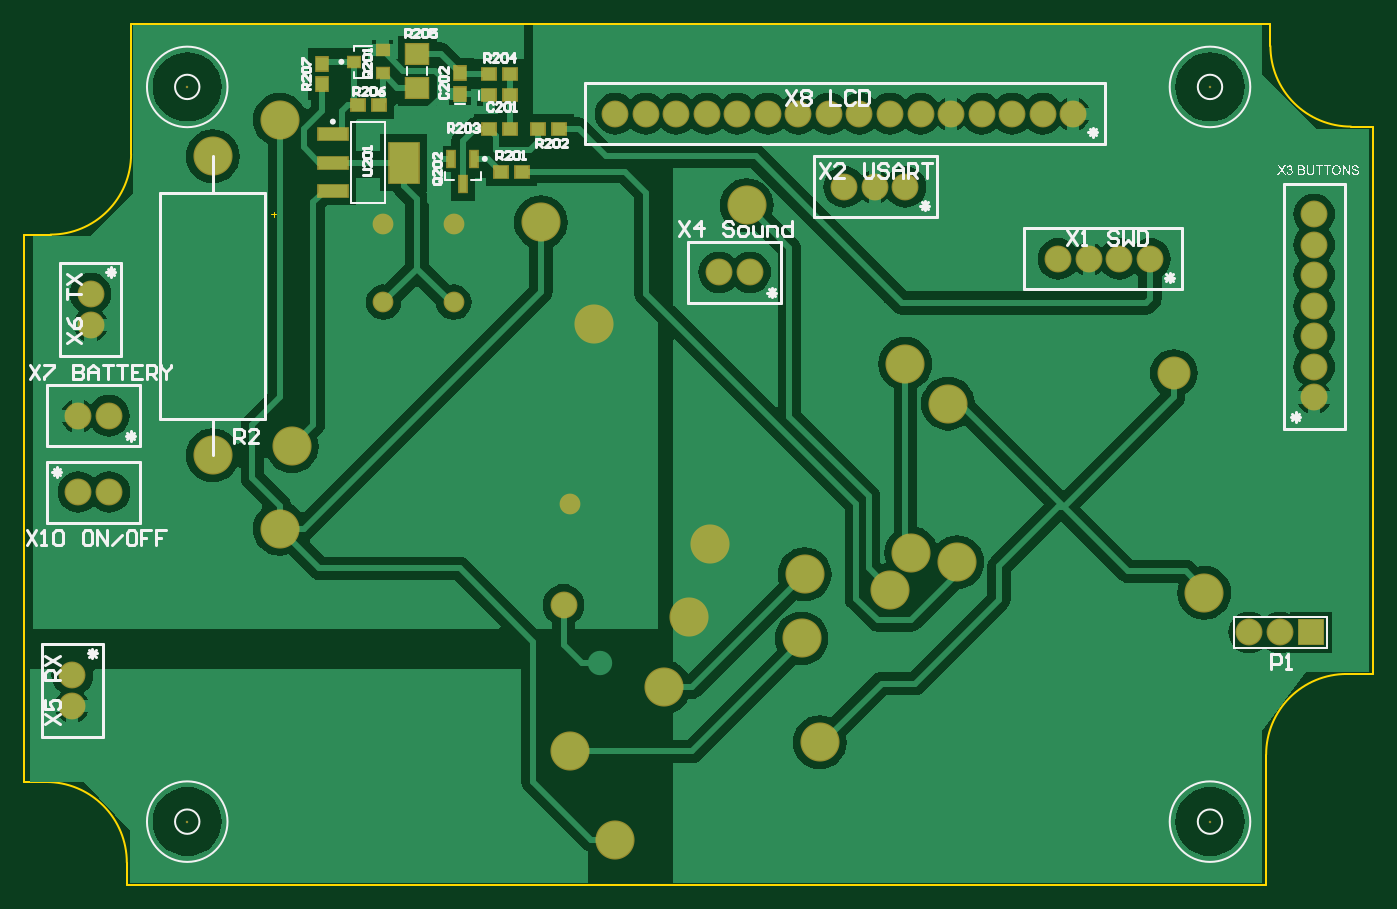
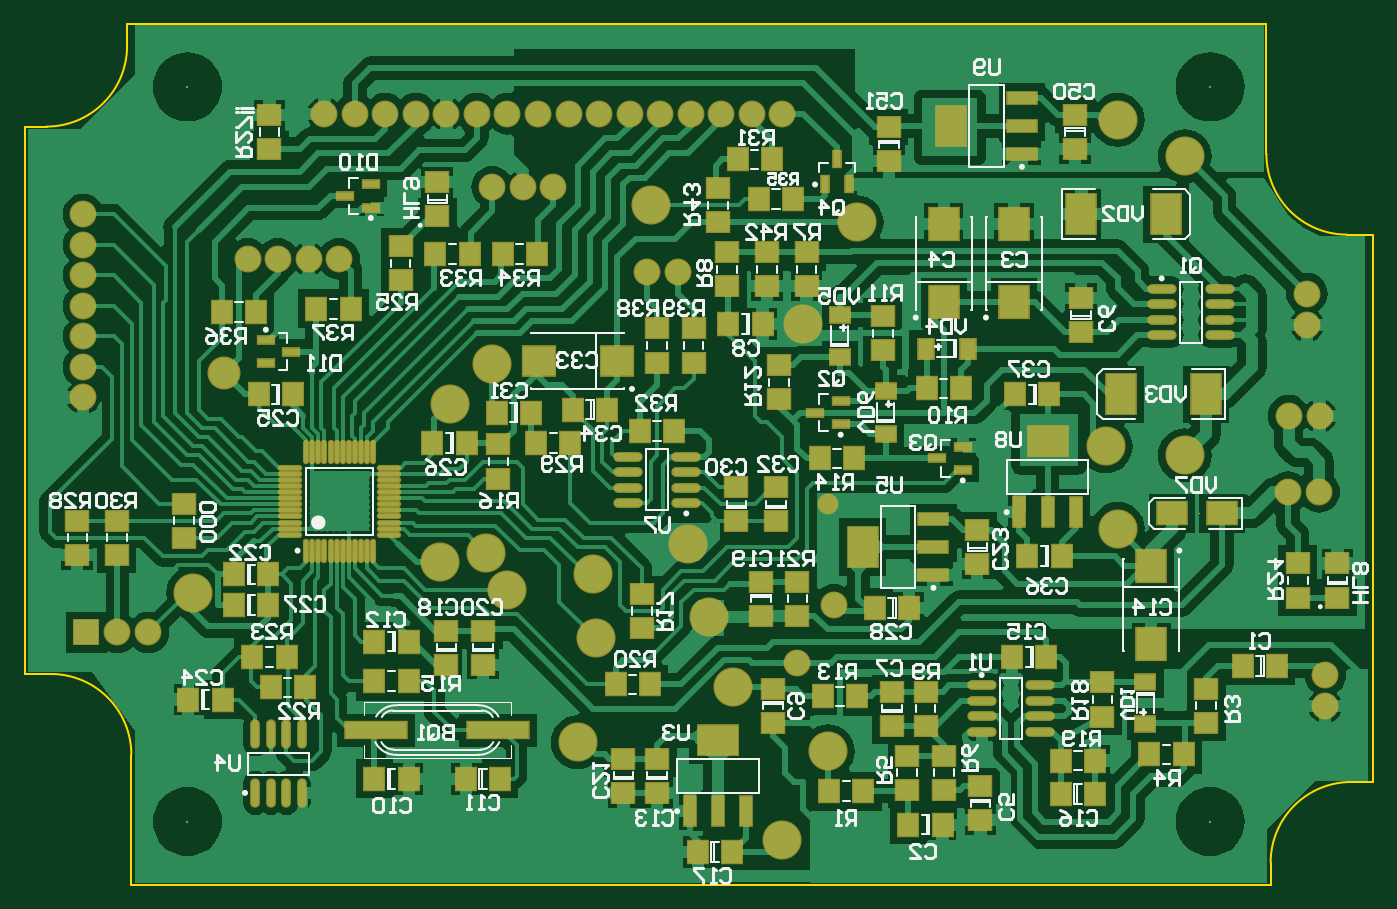
Circuit board: 11 layer files. Board 110.5 x 70.5 mm.
- bottom_copper: Quasar_ARM_плата.GBL (86916 bytes)
- bottom_silk: Quasar_ARM_плата.GBO (49015 bytes)
- paste: Quasar_ARM_плата.GBP (7323 bytes)
- bottom_mask: Quasar_ARM_плата.GBS (8940 bytes)
- outline: Quasar_ARM_плата.GKO (872 bytes)
- outline: Quasar_ARM_плата.GM1 (1659 bytes)
- top_copper: Quasar_ARM_плата.GTL (42386 bytes)
- top_silk: Quasar_ARM_плата.GTO (38343 bytes)
- paste: Quasar_ARM_плата.GTP (1510 bytes)
- top_mask: Quasar_ARM_плата.GTS (3422 bytes)
- drill: cam.drl (1239 bytes)

=== bottom_copper: Quasar_ARM_плата.GBL (86916 bytes, source omitted) ===
=== bottom_silk: Quasar_ARM_плата.GBO (49015 bytes, source omitted) ===
=== paste: Quasar_ARM_плата.GBP (7323 bytes, source omitted) ===
=== bottom_mask: Quasar_ARM_плата.GBS (8940 bytes, source omitted) ===
=== outline: Quasar_ARM_плата.GKO ===
%FSLAX25Y25*%
%MOIN*%
G70*
G01*
G75*
G04 Layer_Color=16711935*
%ADD10R,0.09449X0.03937*%
%ADD11R,0.09449X0.12992*%
%ADD12R,0.04331X0.03937*%
%ADD13R,0.03937X0.04331*%
%ADD14R,0.02362X0.05118*%
%ADD15R,0.03740X0.03543*%
%ADD16R,0.03740X0.03543*%
%ADD17R,0.07087X0.06299*%
%ADD18C,0.01969*%
%ADD19C,0.01181*%
%ADD20C,0.11811*%
%ADD21C,0.07874*%
%ADD22R,0.07874X0.07874*%
%ADD23C,0.09843*%
%ADD24C,0.05906*%
%ADD25R,0.19685X0.05118*%
%ADD26R,0.06299X0.07087*%
%ADD27R,0.09449X0.10236*%
%ADD28R,0.10236X0.09449*%
%ADD29R,0.05118X0.02362*%
%ADD30O,0.08661X0.02362*%
%ADD31O,0.07087X0.01181*%
%ADD32O,0.01181X0.07087*%
%ADD33R,0.03937X0.09449*%
%ADD34R,0.12992X0.09449*%
%ADD35O,0.02362X0.08661*%
%ADD36R,0.06299X0.04921*%
%ADD37R,0.09449X0.12992*%
%ADD38R,0.04921X0.06299*%
%ADD39R,0.09449X0.07087*%
%ADD40C,0.03937*%
%ADD41C,0.07874*%
%ADD42C,0.00787*%
%ADD43C,0.00394*%
M02*

=== outline: Quasar_ARM_плата.GM1 ===
%FSLAX25Y25*%
%MOIN*%
G70*
G01*
G75*
G04 Layer_Color=16711935*
%ADD10R,0.09449X0.03937*%
%ADD11R,0.09449X0.12992*%
%ADD12R,0.04331X0.03937*%
%ADD13R,0.03937X0.04331*%
%ADD14R,0.02362X0.05118*%
%ADD15R,0.03740X0.03543*%
%ADD16R,0.03740X0.03543*%
%ADD17R,0.07087X0.06299*%
%ADD18C,0.01969*%
%ADD19C,0.01181*%
%ADD20C,0.11811*%
%ADD21C,0.07874*%
%ADD22R,0.07874X0.07874*%
%ADD23C,0.09843*%
%ADD24C,0.05906*%
%ADD25R,0.19685X0.05118*%
%ADD26R,0.06299X0.07087*%
%ADD27R,0.09449X0.10236*%
%ADD28R,0.10236X0.09449*%
%ADD29R,0.05118X0.02362*%
%ADD30O,0.08661X0.02362*%
%ADD31O,0.07087X0.01181*%
%ADD32O,0.01181X0.07087*%
%ADD33R,0.03937X0.09449*%
%ADD34R,0.12992X0.09449*%
%ADD35O,0.02362X0.08661*%
%ADD36R,0.06299X0.04921*%
%ADD37R,0.09449X0.12992*%
%ADD38R,0.04921X0.06299*%
%ADD39R,0.09449X0.07087*%
%ADD40C,0.03937*%
%ADD41C,0.07874*%
%ADD42C,0.00787*%
%ADD43C,0.00394*%
D42*
X229212Y205290D02*
G03*
X203227Y231274I-25984J0D01*
G01*
X598110Y468676D02*
G03*
X624094Y442692I25984J0D01*
G01*
X204605Y407849D02*
G03*
X230590Y433833I0J25984D01*
G01*
X622716Y266117D02*
G03*
X596732Y240132I0J-25984D01*
G01*
X229212Y198203D02*
Y205290D01*
X196141Y231274D02*
X203227D01*
X196141Y407849D02*
X204605D01*
X230590Y433833D02*
Y475762D01*
X596732Y198203D02*
Y240132D01*
X622716Y266117D02*
X631180D01*
X598110Y468676D02*
Y475762D01*
X624094Y442692D02*
X631180D01*
Y266117D02*
Y442692D01*
X229212Y198203D02*
X596732D01*
X196141Y231274D02*
Y407849D01*
X230590Y475762D02*
X598110D01*
D43*
X276575Y413583D02*
Y415158D01*
X275787Y414370D02*
X277362D01*
X263779Y355512D02*
Y357087D01*
X262992Y356299D02*
X264567D01*
X252953Y317126D02*
Y318701D01*
X252165Y317913D02*
X253740D01*
M02*

=== top_copper: Quasar_ARM_плата.GTL (42386 bytes, source omitted) ===
=== top_silk: Quasar_ARM_плата.GTO (38343 bytes, source omitted) ===
=== paste: Quasar_ARM_плата.GTP ===
%FSLAX25Y25*%
%MOIN*%
G70*
G01*
G75*
G04 Layer_Color=8421504*
%ADD10R,0.09449X0.03937*%
%ADD11R,0.09449X0.12992*%
%ADD12R,0.04331X0.03937*%
%ADD13R,0.03937X0.04331*%
%ADD14R,0.02362X0.05118*%
%ADD15R,0.03740X0.03543*%
%ADD16R,0.03740X0.03543*%
%ADD17R,0.07087X0.06299*%
%ADD18C,0.01969*%
%ADD19C,0.01181*%
%ADD20C,0.11811*%
%ADD21C,0.07874*%
%ADD22R,0.07874X0.07874*%
%ADD23C,0.09843*%
%ADD24C,0.05906*%
%ADD25R,0.19685X0.05118*%
%ADD26R,0.06299X0.07087*%
%ADD27R,0.09449X0.10236*%
%ADD28R,0.10236X0.09449*%
%ADD29R,0.05118X0.02362*%
%ADD30O,0.08661X0.02362*%
%ADD31O,0.07087X0.01181*%
%ADD32O,0.01181X0.07087*%
%ADD33R,0.03937X0.09449*%
%ADD34R,0.12992X0.09449*%
%ADD35O,0.02362X0.08661*%
%ADD36R,0.06299X0.04921*%
%ADD37R,0.09449X0.12992*%
%ADD38R,0.04921X0.06299*%
%ADD39R,0.09449X0.07087*%
%ADD40C,0.03937*%
%ADD41C,0.07874*%
%ADD42C,0.00984*%
%ADD43C,0.00787*%
%ADD44C,0.01000*%
D10*
X295669Y440158D02*
D03*
Y431102D02*
D03*
Y422047D02*
D03*
D11*
X318504Y431102D02*
D03*
D12*
X346063Y459646D02*
D03*
X352756D02*
D03*
X352756Y441929D02*
D03*
X346063D02*
D03*
X361811D02*
D03*
X368504D02*
D03*
X350000Y428150D02*
D03*
X356693D02*
D03*
X352756Y452756D02*
D03*
X346063D02*
D03*
X310433Y449803D02*
D03*
X303740D02*
D03*
D13*
X336614Y460039D02*
D03*
Y453346D02*
D03*
X292323Y462992D02*
D03*
Y456299D02*
D03*
D14*
X341339Y432283D02*
D03*
X333858D02*
D03*
X337598Y424016D02*
D03*
D15*
X311713Y459842D02*
D03*
X302461Y463583D02*
D03*
D16*
X311713Y467323D02*
D03*
D17*
X322835Y455118D02*
D03*
Y466142D02*
D03*
M02*

=== top_mask: Quasar_ARM_плата.GTS ===
%FSLAX25Y25*%
%MOIN*%
G70*
G01*
G75*
G04 Layer_Color=8388736*
%ADD10R,0.09449X0.03937*%
%ADD11R,0.09449X0.12992*%
%ADD12R,0.04331X0.03937*%
%ADD13R,0.03937X0.04331*%
%ADD14R,0.02362X0.05118*%
%ADD15R,0.03740X0.03543*%
%ADD16R,0.03740X0.03543*%
%ADD17R,0.07087X0.06299*%
%ADD18C,0.01969*%
%ADD19C,0.01181*%
%ADD20C,0.11811*%
%ADD21C,0.07874*%
%ADD22R,0.07874X0.07874*%
%ADD23C,0.09843*%
%ADD24C,0.05906*%
%ADD25R,0.19685X0.05118*%
%ADD26R,0.06299X0.07087*%
%ADD27R,0.09449X0.10236*%
%ADD28R,0.10236X0.09449*%
%ADD29R,0.05118X0.02362*%
%ADD30O,0.08661X0.02362*%
%ADD31O,0.07087X0.01181*%
%ADD32O,0.01181X0.07087*%
%ADD33R,0.03937X0.09449*%
%ADD34R,0.12992X0.09449*%
%ADD35O,0.02362X0.08661*%
%ADD36R,0.06299X0.04921*%
%ADD37R,0.09449X0.12992*%
%ADD38R,0.04921X0.06299*%
%ADD39R,0.09449X0.07087*%
%ADD40C,0.03937*%
%ADD41C,0.07874*%
%ADD42C,0.00984*%
%ADD43C,0.00787*%
%ADD44C,0.01000*%
%ADD45R,0.10249X0.04737*%
%ADD46R,0.10249X0.13792*%
%ADD47R,0.05131X0.04737*%
%ADD48R,0.04737X0.05131*%
%ADD49R,0.03162X0.05918*%
%ADD50R,0.04540X0.04343*%
%ADD51R,0.04540X0.04343*%
%ADD52R,0.07887X0.07099*%
%ADD53C,0.12611*%
%ADD54C,0.00800*%
%ADD55C,0.08674*%
%ADD56R,0.08674X0.08674*%
%ADD57C,0.10642*%
%ADD58C,0.06706*%
D45*
X295669Y440158D02*
D03*
Y431102D02*
D03*
Y422047D02*
D03*
D46*
X318504Y431102D02*
D03*
D47*
X346063Y459646D02*
D03*
X352756D02*
D03*
X352756Y441929D02*
D03*
X346063D02*
D03*
X361811D02*
D03*
X368504D02*
D03*
X350000Y428150D02*
D03*
X356693D02*
D03*
X352756Y452756D02*
D03*
X346063D02*
D03*
X310433Y449803D02*
D03*
X303740D02*
D03*
D48*
X336614Y460039D02*
D03*
Y453346D02*
D03*
X292323Y462992D02*
D03*
Y456299D02*
D03*
D49*
X341339Y432283D02*
D03*
X333858D02*
D03*
X337598Y424016D02*
D03*
D50*
X311713Y459842D02*
D03*
X302461Y463583D02*
D03*
D51*
X311713Y467323D02*
D03*
D52*
X322835Y455118D02*
D03*
Y466142D02*
D03*
D53*
X256890Y336614D02*
D03*
Y433071D02*
D03*
X482283Y305118D02*
D03*
X410433Y284449D02*
D03*
X417323Y308071D02*
D03*
X494095Y353346D02*
D03*
X429134Y417323D02*
D03*
X576772Y292323D02*
D03*
X278543Y312992D02*
D03*
X379921Y378937D02*
D03*
X278543Y444882D02*
D03*
X362795Y411811D02*
D03*
X386811Y212598D02*
D03*
X372047Y241142D02*
D03*
X452756Y244094D02*
D03*
X446850Y277559D02*
D03*
X402559Y261811D02*
D03*
X447835Y298228D02*
D03*
X480315Y366142D02*
D03*
X497047Y302165D02*
D03*
X282480Y339567D02*
D03*
X475394Y293307D02*
D03*
D54*
X578642Y218504D02*
D03*
X248721D02*
D03*
Y455512D02*
D03*
X578642D02*
D03*
D55*
X559252Y400000D02*
D03*
X549409D02*
D03*
X539567D02*
D03*
X529724D02*
D03*
X591221Y279528D02*
D03*
X601221D02*
D03*
X460630Y423228D02*
D03*
X470472D02*
D03*
X480315D02*
D03*
X612205Y414370D02*
D03*
Y404528D02*
D03*
Y394685D02*
D03*
Y384842D02*
D03*
Y375000D02*
D03*
Y365158D02*
D03*
Y355315D02*
D03*
X430276Y395669D02*
D03*
X420276D02*
D03*
X211614Y265748D02*
D03*
Y255748D02*
D03*
X217520Y388779D02*
D03*
Y378780D02*
D03*
X223425Y349410D02*
D03*
X213425D02*
D03*
X465551Y446850D02*
D03*
X475394D02*
D03*
X485236D02*
D03*
X495079D02*
D03*
X504921D02*
D03*
X514764D02*
D03*
X524606D02*
D03*
X534449D02*
D03*
X455709D02*
D03*
X445866D02*
D03*
X436024D02*
D03*
X426181D02*
D03*
X416339D02*
D03*
X406496D02*
D03*
X396654D02*
D03*
X386811D02*
D03*
X213583Y324803D02*
D03*
X223583D02*
D03*
X370079Y288386D02*
D03*
D56*
X611221Y279528D02*
D03*
D57*
X566929Y363189D02*
D03*
D58*
X372047Y320866D02*
D03*
X312008Y411221D02*
D03*
X334646D02*
D03*
X312008Y386024D02*
D03*
X334646D02*
D03*
M02*

=== drill: cam.drl ===
G92
M48
METRIC,LZ
FMAT,2
T01C0.5000
T02C0.8000
T03C1.0000
T04C2.0000
DETECT,ON
%
G90
T01
X00969999Y00684999
X00939999Y00732499
X00944999Y00612499
X00982499Y00539999
X01189999Y00752499
X01137499Y00757499
X01134999Y00704999
X01149999Y00619999
X01022499Y00664999
X01042499Y00722499
X01464999Y00742499
X01439999Y00922499
X01244999Y00774999
X01059999Y00782499
X01219999Y00929999
X01254999Y00897499
X00964999Y00962499
X00944999Y00814999
X00707499Y00794999
Y01129999
X00792499Y01044499
X00849999
X00921499Y01045999
X01089999Y01059999
T02
X00537499Y00649599
Y00674999
X00604999Y00649999
Y00729999
X01554999Y01002499
Y00977499
Y009525
Y00927499
Y00902499
X01345499Y01016
X01370499
X01395499
X01420499
X01067499Y01004999
X01092899
X00567899Y00824999
X00542499
X00542099Y00887499
X00567499
X00552499Y00962099
Y00987499
X00652499Y00854999
Y01099999
X01007499Y01134999
X00982499
X01082499
X01107499
X01132499
X01157499
X01182499
X01169999Y01074999
X01057499Y01134999
X01032499
X01207499
X01232499
X01257499
X01219999Y01074999
X01194999
X01282499Y01134999
X01307499
X01332499
X01357499
X01554999Y01027499
Y01052499
T03
X01501699Y00709999
X01527099
X01552499
X00792499Y00980499
X00849999
T04
X00631749Y00554999
X01469749
X00631749Y01156999
X01469749
M30

